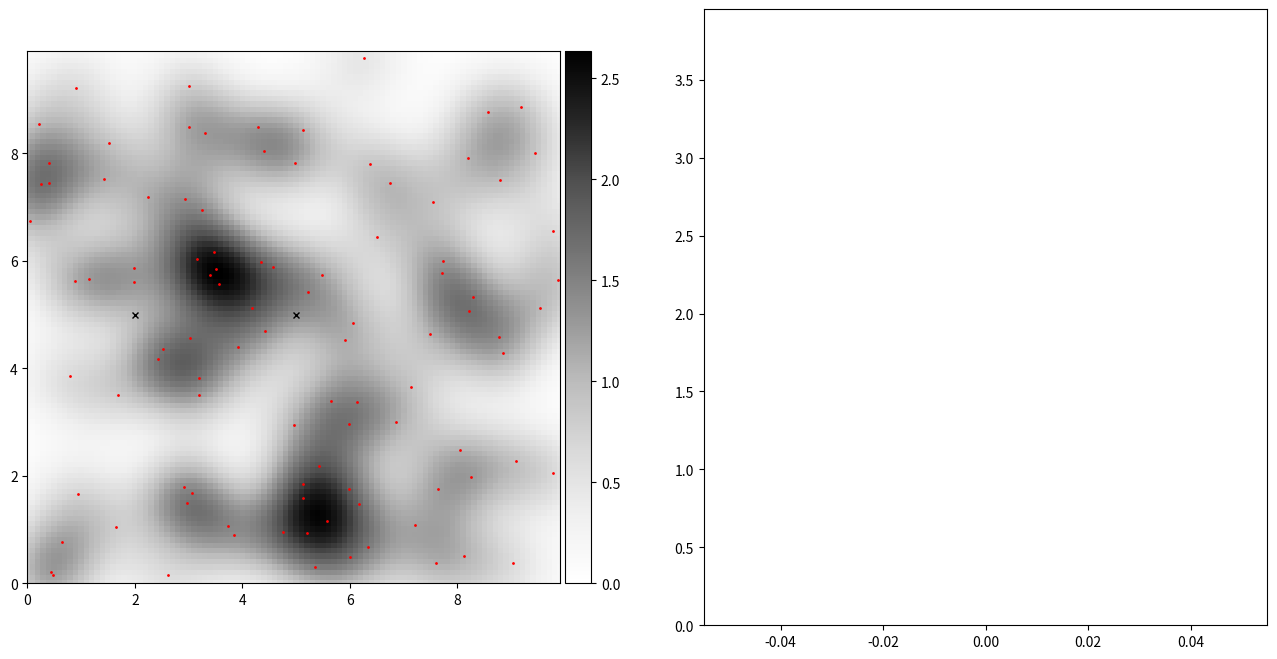

Reproduce this figure in Python. (Note: this script raises an exception after producing the figure.)
import numpy
import matplotlib.pyplot as plt
from mpl_toolkits.axes_grid1 import make_axes_locatable

# --- PARTICLES
numpy.random.seed(10)
N=100
L=10
X = numpy.random.random(N)*L
Y = numpy.random.random(N)*L
Z = numpy.random.random(N)*L
C= numpy.array(list(zip(X,Y,Z)))


# --- FLAGS
h = 1 # smoothing length
STEP = 0.1

# --- AUTO-FLAGS
# Original Bounds
# OBX = [min(X),max(X)]
# OBY = [min(Y),max(Y)]
# OBZ = [min(Z),max(Z)]
OBX = [0,L]
OBY = [0,L]
OBZ = [0,L]
# Extended Bounds
EBX = OBX + 2*h * numpy.array([-1,1])
EBY = OBY + 2*h * numpy.array([-1,1])
EBZ = OBZ + 2*h * numpy.array([-1,1])
# Image Dimensions
DX = numpy.int32((EBX[1]-EBX[0])/STEP)
DY = numpy.int32((EBY[1]-EBY[0])/STEP)
DZ = numpy.int32((EBZ[1]-EBZ[0])/STEP)


# --- DESNITY MAP
density  = numpy.zeros((DX,DY))

# Kernel at orgin
def CubicSpline(q):
    sigma_2=10/(7*numpy.pi*(h**2))
    mask01 = (0<=q)&(q<=1)
    mask12 = (1<q)&(q<=2)
    mask2_ = (2<q)
    k01 = sigma_2 * (1-(1.5*(q**2)*(1-(q/2))))
    k12 = (sigma_2/4) * ((2-q)**3)
    k2_ = 0
    k=k01*mask01 + k12*mask12 #+ k2_ * mask2_
    return k


def FullKernelatOrgin(h):
    rx=numpy.arange(-2*h,2*h,STEP)
    ry=numpy.arange(-2*h,2*h,STEP)
    RX,RY = numpy.meshgrid(rx,ry)
    q = numpy.sqrt(numpy.power(RX,2)+numpy.power(RY,2))/h
    k = CubicSpline(q)
    return RX,RY,k

rx,ry,k=FullKernelatOrgin(h)



def XC_2_Index(xc):return numpy.int32(( (xc-EBX[0])/(EBX[1]-EBX[0]) ) * DX)
def YC_2_Index(yc):return numpy.int32(( (yc-EBX[0])/(EBX[1]-EBX[0]) ) * DX)

for ci in C:
    px = ci[0]+rx
    py = ci[1]+ry
    pi = XC_2_Index(px)
    pj = YC_2_Index(py)
    density[pi,pj] += k



# --- SIGHTLINE
# create points to stop and scan for particles
scan_from = [2,5]
scan_to = [8,8]
scan_N = 100
stop_X = numpy.linspace(scan_from[0],scan_to[0],scan_N)
stop_Y = numpy.linspace(scan_from[1],scan_to[1],scan_N)
stops = numpy.array(list(zip(stop_X,stop_Y)))

# --- Curved line
theta = numpy.linspace(0,4*numpy.pi,scan_N)
cstop_X = 5 + 0.2 * theta * numpy.cos(theta)
cstop_Y = 5 + 0.2 * theta * numpy.sin(theta)
cstops = numpy.array(list(zip(cstop_X,cstop_Y)))


# create kd tree to quickly look for nearest particles
from scipy import spatial
kdt = spatial.cKDTree(C[:,0:2])
def ProbeDensity(stops):
    density = numpy.zeros(len(stops))
    for i,stop in enumerate(stops):
        neighbours_index=kdt.query_ball_point(stop,2*h)
        neighbours = kdt.data[neighbours_index]
        n= neighbours
        q = numpy.sqrt(numpy.power(n[:,0]-stop[0],2)+numpy.power(n[:,1]-stop[1],2))/h
        density[i] = numpy.sum(CubicSpline(q))
    return density



def ShowDensity(stops,color,frc=scan_N):
    # mask for animation
    stops = stops[:frc]

    density = ProbeDensity(stops)
    ax[0].plot(stops[:,0],stops[:,1],'-',ms=2,lw=1,c=color)
    ax[0].plot(stops[0,0],stops[0,1],'xk',ms=5)
    # ax[0].plot(stops[-1,0],stops[-1,1],'',ms=5)
    ax[1].plot(density,c=color)


# ShowDensity(stops,'b')
# ShowDensity(cstops,'g')
# # --- BEAUTIFICATION
# ax[0].set_xlim(OBX[0],OBX[1]-STEP)
# ax[0].set_ylim(OBY[0],OBY[1]-STEP)
# # plt.show()


# Animation Frames
frc=0
while frc<=scan_N:
    print("Frame",frc,": ",end="",flush=True)

    fig,ax=plt.subplots(1,2,figsize=(16,8))

    ax[0].plot(X,Y,'.r',ms=2)

    im=ax[0].imshow(density.T,extent=numpy.array(numpy.array([EBX,EBY]).flatten())-STEP/2,origin="lower",cmap="Greys")
    divider = make_axes_locatable(ax[0])
    cax = divider.append_axes('right', size='5%', pad=0.05)
    plt.colorbar(im,cax)



    frc+=1
    ShowDensity(stops,'b',frc)
    ShowDensity(cstops,'g',frc)
    # --- BEAUTIFICATION
    ax[0].set_xlim(OBX[0],OBX[1]-STEP)
    ax[0].set_ylim(OBY[0],OBY[1]-STEP)
    ax[1].set_ylim(0,numpy.max(density)*1.5)
    plt.savefig(f"/mnt/home/<user>/cranit/Repo/MPAnalysis/temp/anim/sph_dens_prob_2d/fr_{frc}.png",dpi=300)
    plt.close()
    print("Done",flush=True)

